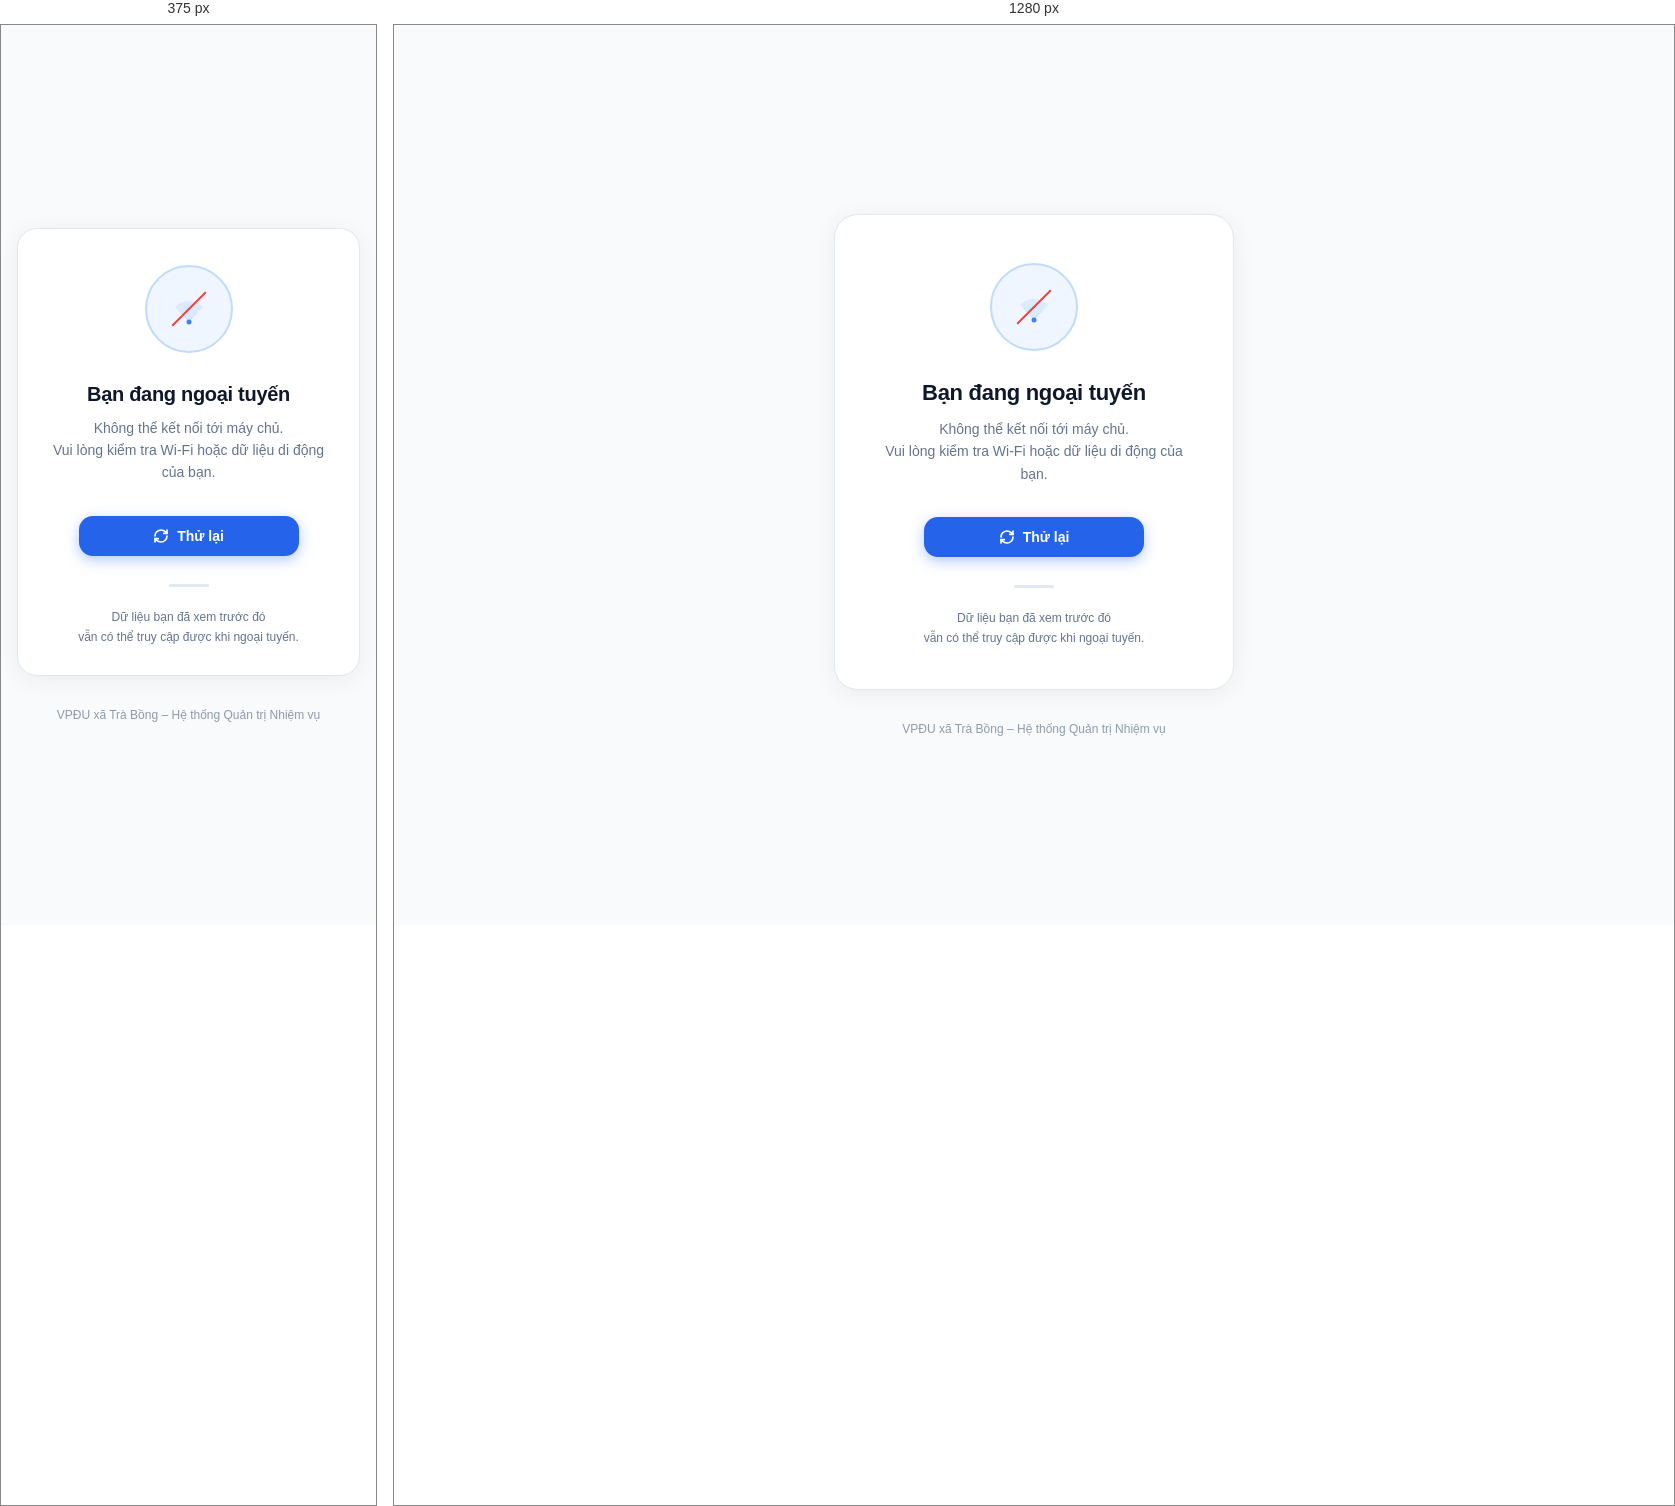
Rendered at 375 px and 1280 px, left to right.

<!-- file: offline.html -->
<!DOCTYPE html>
<html lang="vi">
<head>
  <meta charset="UTF-8" />
  <meta name="viewport" content="width=device-width, initial-scale=1.0" />
  <title>Ngoại tuyến – VPĐU Trà Bồng</title>
  <style>
    /* ── Reset ── */
    *, *::before, *::after { box-sizing: border-box; margin: 0; padding: 0; }

    /* ── Color tokens – sáng (mặc định) ── */
    :root {
      --bg:        #f8fafc;
      --surface:   #ffffff;
      --border:    #e2e8f0;
      --text-main: #0f172a;
      --text-sub:  #64748b;
      --icon-bg:   #eff6ff;
      --icon-ring: #bfdbfe;
      --btn-bg:    #2563eb;
      --btn-hover: #1d4ed8;
      --btn-text:  #ffffff;
      --signal-c1: #3b82f6;
      --signal-c2: #93c5fd;
      --signal-c3: #dbeafe;
    }

    /* ── Color tokens – tối ── */
    @media (prefers-color-scheme: dark) {
      :root {
        --bg:        #0b1121;
        --surface:   #111827;
        --border:    #1e293b;
        --text-main: #f1f5f9;
        --text-sub:  #94a3b8;
        --icon-bg:   #1e3a5f;
        --icon-ring: #1e40af;
        --btn-bg:    #2563eb;
        --btn-hover: #3b82f6;
        --btn-text:  #ffffff;
        --signal-c1: #60a5fa;
        --signal-c2: #1e40af;
        --signal-c3: #1e3a5f;
      }
    }

    html, body {
      height: 100%;
      font-family: -apple-system, BlinkMacSystemFont, 'Segoe UI', Roboto,
                   'Helvetica Neue', Arial, sans-serif;
      background: var(--bg);
      color: var(--text-main);
    }

    /* ── Layout ── */
    .page {
      min-height: 100dvh;
      display: flex;
      flex-direction: column;
      align-items: center;
      justify-content: center;
      padding: 24px 16px;
      gap: 0;
    }

    /* ── Card ── */
    .card {
      background: var(--surface);
      border: 1px solid var(--border);
      border-radius: 24px;
      padding: 48px 40px 40px;
      max-width: 400px;
      width: 100%;
      text-align: center;
      box-shadow: 0 4px 24px rgba(0,0,0,.06);
    }

    /* ── Wifi icon với animation ── */
    .icon-wrap {
      width: 88px;
      height: 88px;
      background: var(--icon-bg);
      border: 2px solid var(--icon-ring);
      border-radius: 50%;
      display: flex;
      align-items: center;
      justify-content: center;
      margin: 0 auto 28px;
      position: relative;
    }

    /* SVG wifi signal bars – animation fade tuần tự */
    .signal { animation: pulse 2s ease-in-out infinite; }
    .signal-1 { animation-delay: 0s; }
    .signal-2 { animation-delay: 0.3s; }
    .signal-3 { animation-delay: 0.6s; }

    @keyframes pulse {
      0%, 100% { opacity: 1; }
      50%       { opacity: 0.2; }
    }

    /* Gạch chéo "không có kết nối" */
    .slash {
      position: absolute;
      width: 48px;
      height: 2px;
      background: #ef4444;
      top: 50%;
      left: 50%;
      transform: translate(-50%, -50%) rotate(-45deg);
      border-radius: 2px;
    }

    /* ── Text ── */
    h1 {
      font-size: 22px;
      font-weight: 800;
      color: var(--text-main);
      letter-spacing: -0.3px;
      margin-bottom: 10px;
      line-height: 1.3;
    }

    .subtitle {
      font-size: 14px;
      color: var(--text-sub);
      font-weight: 500;
      line-height: 1.6;
      margin-bottom: 32px;
    }

    /* ── Nút thử lại ── */
    .btn {
      display: inline-flex;
      align-items: center;
      justify-content: center;
      gap: 8px;
      padding: 12px 28px;
      background: var(--btn-bg);
      color: var(--btn-text);
      font-size: 14px;
      font-weight: 700;
      border: none;
      border-radius: 14px;
      cursor: pointer;
      transition: background 0.2s, transform 0.1s, box-shadow 0.2s;
      box-shadow: 0 4px 14px rgba(37,99,235,.35);
      width: 100%;
      max-width: 220px;
    }
    .btn:hover  { background: var(--btn-hover); box-shadow: 0 6px 18px rgba(37,99,235,.45); }
    .btn:active { transform: scale(0.97); }

    /* ── Divider ── */
    .divider {
      width: 40px;
      height: 3px;
      background: var(--border);
      border-radius: 99px;
      margin: 28px auto 20px;
    }

    /* ── Tip text ── */
    .tip {
      font-size: 12px;
      color: var(--text-sub);
      font-weight: 500;
      line-height: 1.7;
    }

    /* ── Footer ── */
    .footer {
      margin-top: 32px;
      font-size: 12px;
      color: var(--text-sub);
      font-weight: 500;
      opacity: 0.7;
    }

    /* ── Responsive ── */
    @media (max-width: 480px) {
      .card { padding: 36px 24px 28px; border-radius: 20px; }
      h1    { font-size: 20px; }
    }
  </style>
</head>
<body>
  <div class="page">
    <div class="card">

      <!-- Icon wifi bị gạch -->
      <div class="icon-wrap">
        <svg width="44" height="36" viewBox="0 0 44 36" fill="none"
             xmlns="http://www.w3.org/2000/svg">
          <!-- Bar nhỏ nhất (gần nhất) -->
          <path class="signal signal-3"
            d="M22 30 C22 30 22 30 22 30 L18.5 26.5 C19.8 25.3 20.9 24.7 22 24.7
               C23.1 24.7 24.2 25.3 25.5 26.5 Z"
            fill="var(--signal-c1)" />
          <!-- Bar giữa -->
          <path class="signal signal-2"
            d="M22 30 L14 22 C16.4 19.7 19.1 18.4 22 18.4
               C24.9 18.4 27.6 19.7 30 22 Z"
            fill="var(--signal-c2)" />
          <!-- Bar lớn nhất -->
          <path class="signal signal-1"
            d="M22 30 L8 16 C12 12.2 16.8 10 22 10
               C27.2 10 32 12.2 36 16 Z"
            fill="var(--signal-c3)" />
          <!-- Chấm tròn dưới cùng -->
          <circle cx="22" cy="31" r="2.5" fill="var(--signal-c1)" />
        </svg>
        <!-- Gạch chéo đỏ -->
        <div class="slash"></div>
      </div>

      <h1>Bạn đang ngoại tuyến</h1>
      <p class="subtitle">
        Không thể kết nối tới máy chủ.<br />
        Vui lòng kiểm tra Wi-Fi hoặc dữ liệu di động của bạn.
      </p>

      <button class="btn" onclick="window.location.reload()">
        <svg width="16" height="16" viewBox="0 0 24 24" fill="none"
             stroke="currentColor" stroke-width="2.5"
             stroke-linecap="round" stroke-linejoin="round">
          <path d="M3 12a9 9 0 0 1 9-9 9.75 9.75 0 0 1 6.74 2.74L21 8"/>
          <path d="M21 3v5h-5"/>
          <path d="M21 12a9 9 0 0 1-9 9 9.75 9.75 0 0 1-6.74-2.74L3 16"/>
          <path d="M8 16H3v5"/>
        </svg>
        Thử lại
      </button>

      <div class="divider"></div>

      <p class="tip">
        Dữ liệu bạn đã xem trước đó<br />
        vẫn có thể truy cập được khi ngoại tuyến.
      </p>
    </div>

    <p class="footer">VPĐU xã Trà Bồng – Hệ thống Quản trị Nhiệm vụ</p>
  </div>
</body>
</html>